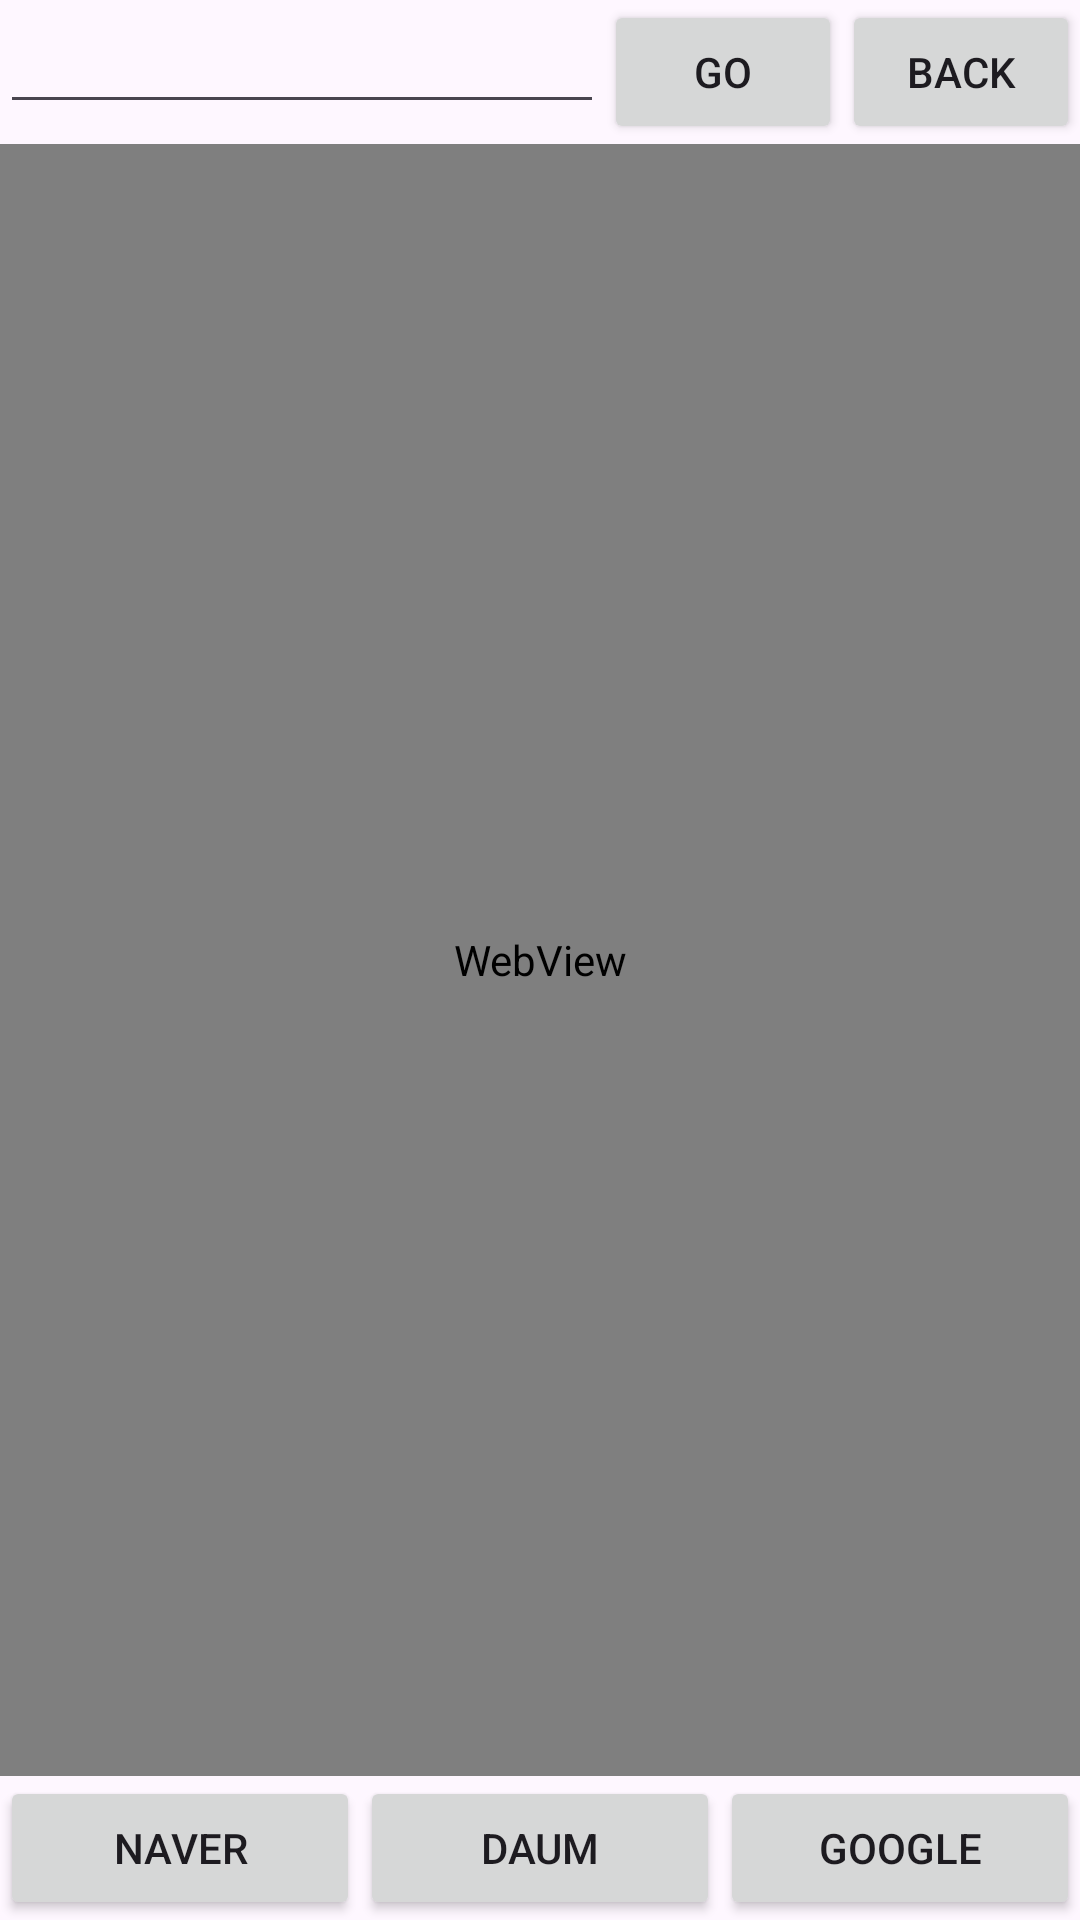

The Android layout XML behind this screen, and the referenced resources:
<!-- AndroidManifest.xml: application theme Theme.TestTextview -->
<!-- res/layout/activity_web.xml -->
<?xml version="1.0" encoding="utf-8"?>
<LinearLayout xmlns:android="http://schemas.android.com/apk/res/android"
    xmlns:app="http://schemas.android.com/apk/res-auto"
    xmlns:tools="http://schemas.android.com/tools"
    android:id="@+id/main"
    android:layout_width="match_parent"
    android:layout_height="match_parent"
    android:orientation="vertical"
    tools:context=".MainActivity">


    <LinearLayout
        android:layout_width="wrap_content"
        android:layout_height="wrap_content"
        android:orientation="horizontal">

        <EditText
            android:id="@+id/url"
            android:layout_width="wrap_content"
            android:layout_height="wrap_content"
            android:layout_weight="1"
            android:ems="10"
            android:inputType="text" />

        <Button
            android:id="@+id/btngo"
            android:layout_width="wrap_content"
            android:layout_height="wrap_content"
            android:layout_weight="1"
            android:text="Go" />

        <Button
            android:id="@+id/btnback"
            android:layout_width="wrap_content"
            android:layout_height="wrap_content"
            android:layout_weight="1"
            android:text="Back" />

    </LinearLayout>

    <LinearLayout
        android:layout_width="match_parent"
        android:layout_height="match_parent"
        android:layout_weight="1">
        <WebView
            android:layout_width="match_parent"
            android:layout_height="match_parent"
            android:id="@+id/webview"/>
    </LinearLayout>

    <LinearLayout
        android:layout_width="match_parent"
        android:layout_height="wrap_content"
        android:orientation="horizontal">

        <Button
            android:id="@+id/naver"
            android:layout_width="0dp"
            android:layout_height="wrap_content"
            android:text="naver"
            android:layout_weight="1"/>

        <Button
            android:id="@+id/daum"
            android:layout_width="0dp"
            android:layout_height="wrap_content"
            android:text="daum"
            android:layout_weight="1"/>

        <Button
            android:id="@+id/google"
            android:layout_width="0dp"
            android:layout_height="wrap_content"
            android:text="google"
            android:layout_weight="1"/>

    </LinearLayout>


</LinearLayout>
<!-- resources referenced by this layout -->
<resources>
  <style name="Theme.TestTextview" parent="Base.Theme.TestTextview" />
  <style name="Base.Theme.TestTextview" parent="Theme.Material3.DayNight.NoActionBar">
          
          
      </style>
</resources>
